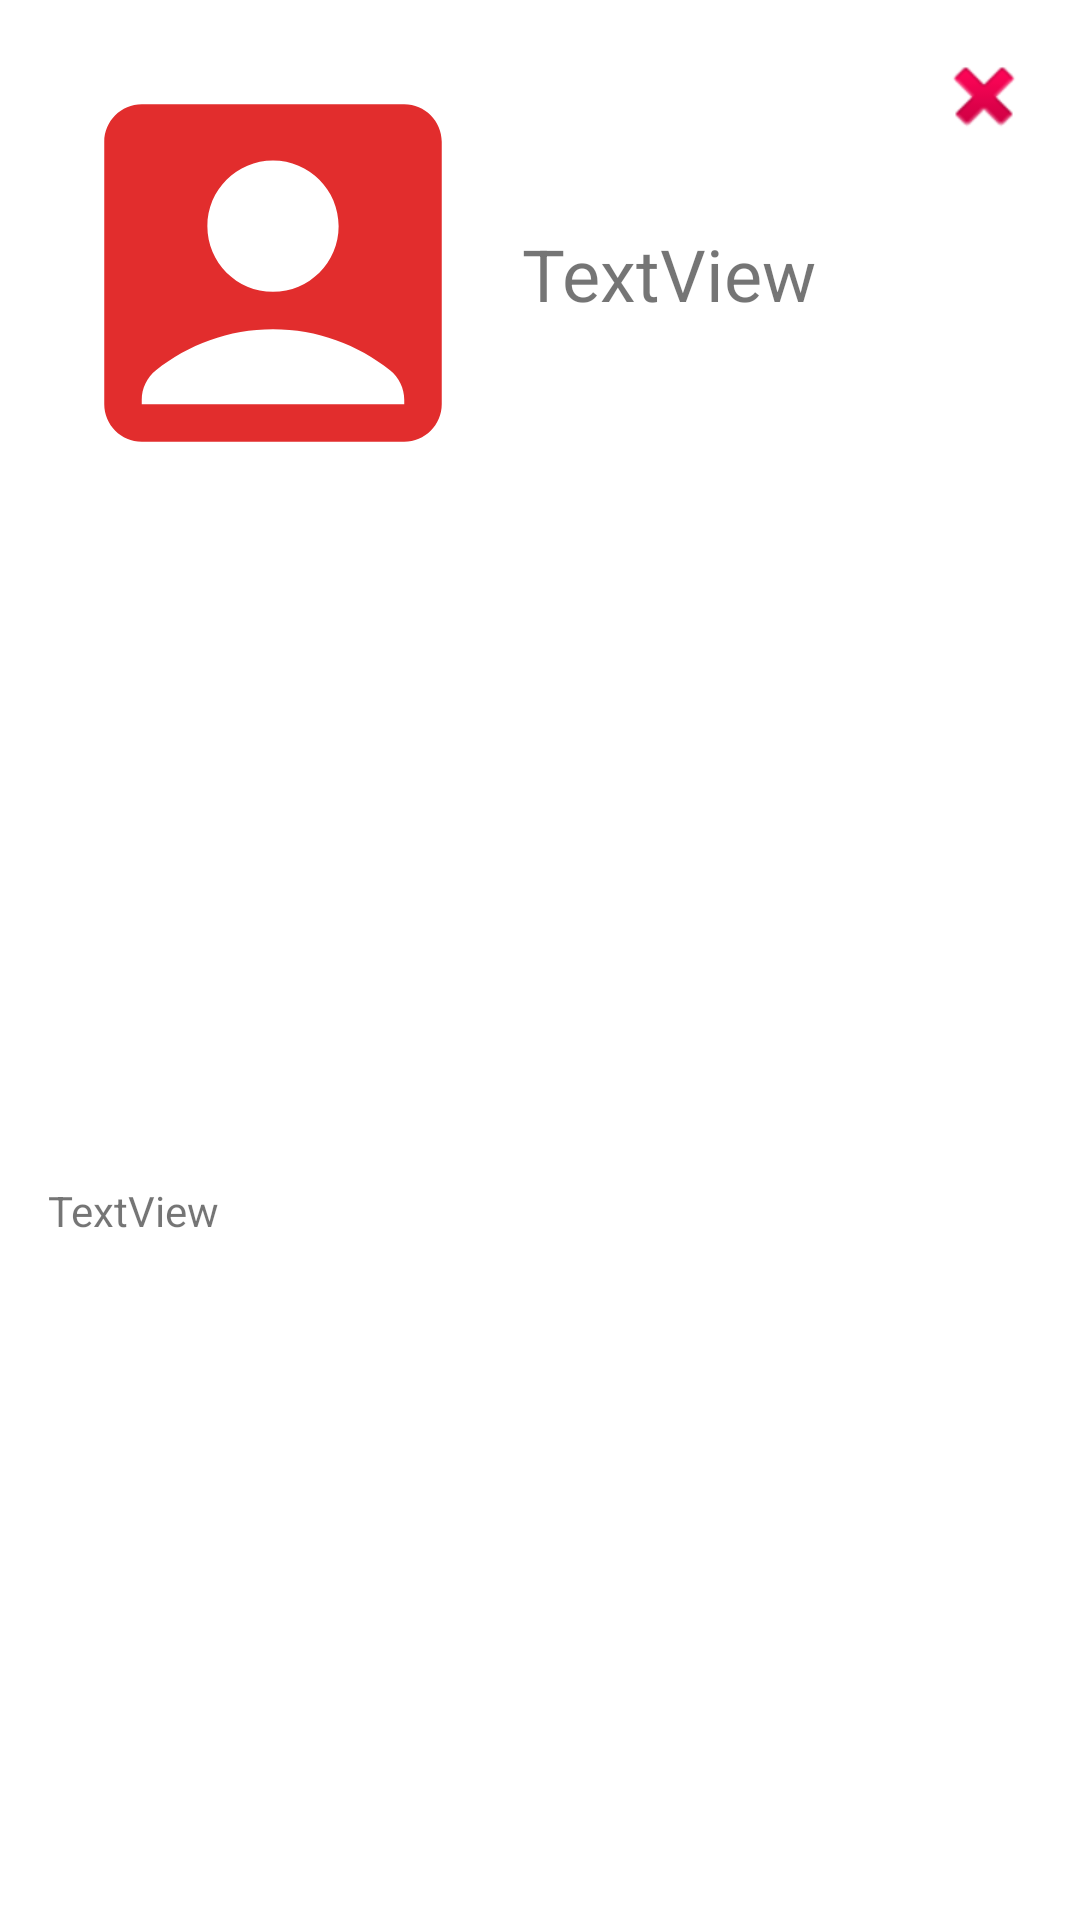

Write the Android layout XML for this screen, with the resource values it uses.
<!-- AndroidManifest.xml: application theme Theme.BCAndroidDeveloper -->
<!-- res/layout/template_list.xml -->
<?xml version="1.0" encoding="utf-8"?>
<androidx.constraintlayout.widget.ConstraintLayout xmlns:android="http://schemas.android.com/apk/res/android"
    xmlns:app="http://schemas.android.com/apk/res-auto"
    xmlns:tools="http://schemas.android.com/tools"
    android:layout_width="match_parent"
    android:layout_height="wrap_content">

    <ImageView
        android:id="@+id/imageView2"
        android:layout_width="150dp"
        android:layout_height="150dp"
        android:layout_marginStart="16dp"
        android:layout_marginTop="16dp"
        android:adjustViewBounds="true"
        app:layout_constraintStart_toStartOf="parent"
        app:layout_constraintTop_toTopOf="parent"
        app:srcCompat="@drawable/cuenta" />

    <TextView
        android:id="@+id/txtNombre"
        android:layout_width="wrap_content"
        android:layout_height="wrap_content"
        android:layout_marginStart="8dp"
        android:text="TextView"
        android:textSize="24sp"
        app:layout_constraintBottom_toBottomOf="@+id/imageView2"
        app:layout_constraintStart_toEndOf="@+id/imageView2"
        app:layout_constraintTop_toTopOf="@+id/imageView2" />

    <TextView
        android:id="@+id/txtDecripcion"
        android:layout_width="0dp"
        android:layout_height="wrap_content"
        android:layout_marginTop="9dp"
        android:layout_marginEnd="8dp"
        android:layout_marginBottom="8dp"
        android:text="TextView"
        app:layout_constraintBottom_toBottomOf="parent"
        app:layout_constraintEnd_toEndOf="parent"
        app:layout_constraintStart_toStartOf="@+id/imageView2"
        app:layout_constraintTop_toBottomOf="@+id/imageView2" />

    <ImageView
        android:id="@+id/imgDelete"
        android:layout_width="wrap_content"
        android:layout_height="wrap_content"
        android:layout_marginTop="16dp"
        android:layout_marginEnd="16dp"
        app:layout_constraintEnd_toEndOf="parent"
        app:layout_constraintTop_toTopOf="parent"
        app:srcCompat="@android:drawable/ic_delete" />

</androidx.constraintlayout.widget.ConstraintLayout>
<!-- resources referenced by this layout -->
<resources>
  <!-- drawable cuenta (drawable) -->
  <vector android:height="24dp" android:tint="#E22D2D"
      android:viewportHeight="24" android:viewportWidth="24"
      android:width="24dp" xmlns:android="http://schemas.android.com/apk/res/android">
      <path android:fillColor="@android:color/white" android:pathData="M19,3H5C3.9,3 3,3.9 3,5v14c0,1.1 0.9,2 2,2h14c1.1,0 2,-0.9 2,-2V5C21,3.9 20.1,3 19,3zM12,6c1.93,0 3.5,1.57 3.5,3.5c0,1.93 -1.57,3.5 -3.5,3.5s-3.5,-1.57 -3.5,-3.5C8.5,7.57 10.07,6 12,6zM19,19H5v-0.23c0,-0.62 0.28,-1.2 0.76,-1.58C7.47,15.82 9.64,15 12,15s4.53,0.82 6.24,2.19c0.48,0.38 0.76,0.97 0.76,1.58V19z"/>
  </vector>
  <style name="Theme.BCAndroidDeveloper" parent="Theme.MaterialComponents.DayNight.DarkActionBar">
          
          <item name="colorPrimary">@color/bar</item>
          <item name="colorPrimaryVariant">@color/notify</item>
          <item name="colorOnPrimary">@color/white</item>
          
          <item name="colorSecondary">@color/teal_200</item>
          <item name="colorSecondaryVariant">@color/teal_700</item>
          <item name="colorOnSecondary">@color/black</item>
          
          <item name="android:statusBarColor">?attr/colorPrimaryVariant</item>
          
      </style>
  <color name="bar">#EEBA00</color>
  <color name="notify">#03A9F4</color>
  <color name="white">#FFFFFFFF</color>
  <color name="teal_200">#FF03DAC5</color>
  <color name="teal_700">#FF018786</color>
  <color name="black">#FF000000</color>
</resources>
